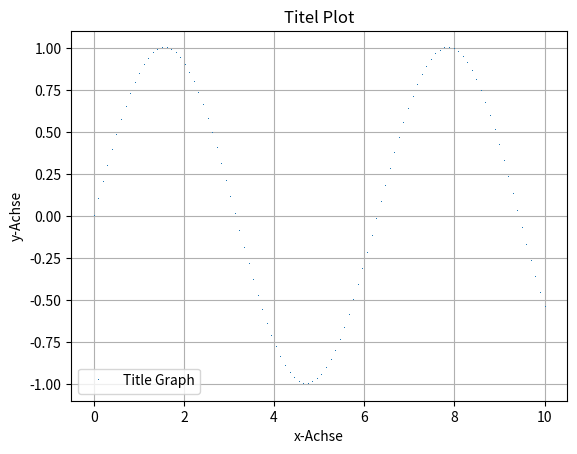
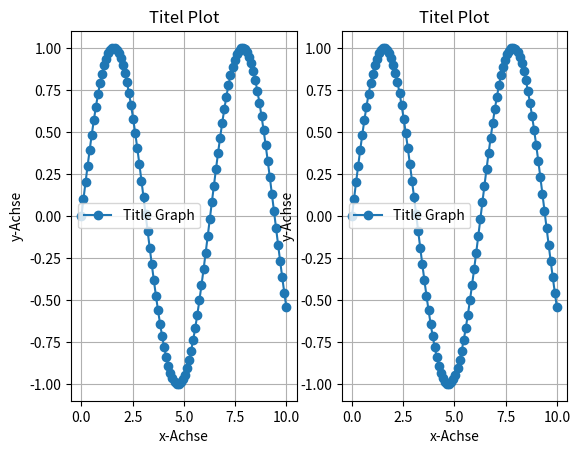

Generate these figures, in order, with matplotlib:
"""
Diese Lib enthält einige Python-Beispiele für numerische Funktionen.

"""
import numpy as np
import matplotlib.pyplot as plt


# =================== Zeitvektor aufstellen ===================
# np.linspace(von, bis, anzahl Schritte)
tdata_model = np.linspace(0, 100, 1000)



# =================== Plot erstellen ===================
xdata = np.linspace(0, 10, 100)
ydata = np.sin(xdata)
plt.figure(1)
plt.plot(xdata, ydata, ',', label='Title Graph')
plt.ylabel('y-Achse')
plt.xlabel('x-Achse')
plt.title('Titel Plot')
plt.legend()
plt.grid(True)
plt.show()



# Erstelle  Subplot (1 Reihe, 2 Spalten)
xdata = np.linspace(0, 10, 100)
ydata = np.sin(xdata)
plt.figure(2)
plt.subplot(121)
plt.plot(xdata, ydata, 'o-', label='Title Graph')
plt.ylabel('y-Achse')
plt.xlabel('x-Achse')
plt.title('Titel Plot')
plt.legend()
plt.grid(True)
plt.subplot(122)
plt.plot(xdata, ydata, 'o-', label='Title Graph')
plt.ylabel('y-Achse')
plt.xlabel('x-Achse')
plt.title('Titel Plot')
plt.legend()
plt.grid(True)
plt.show()
